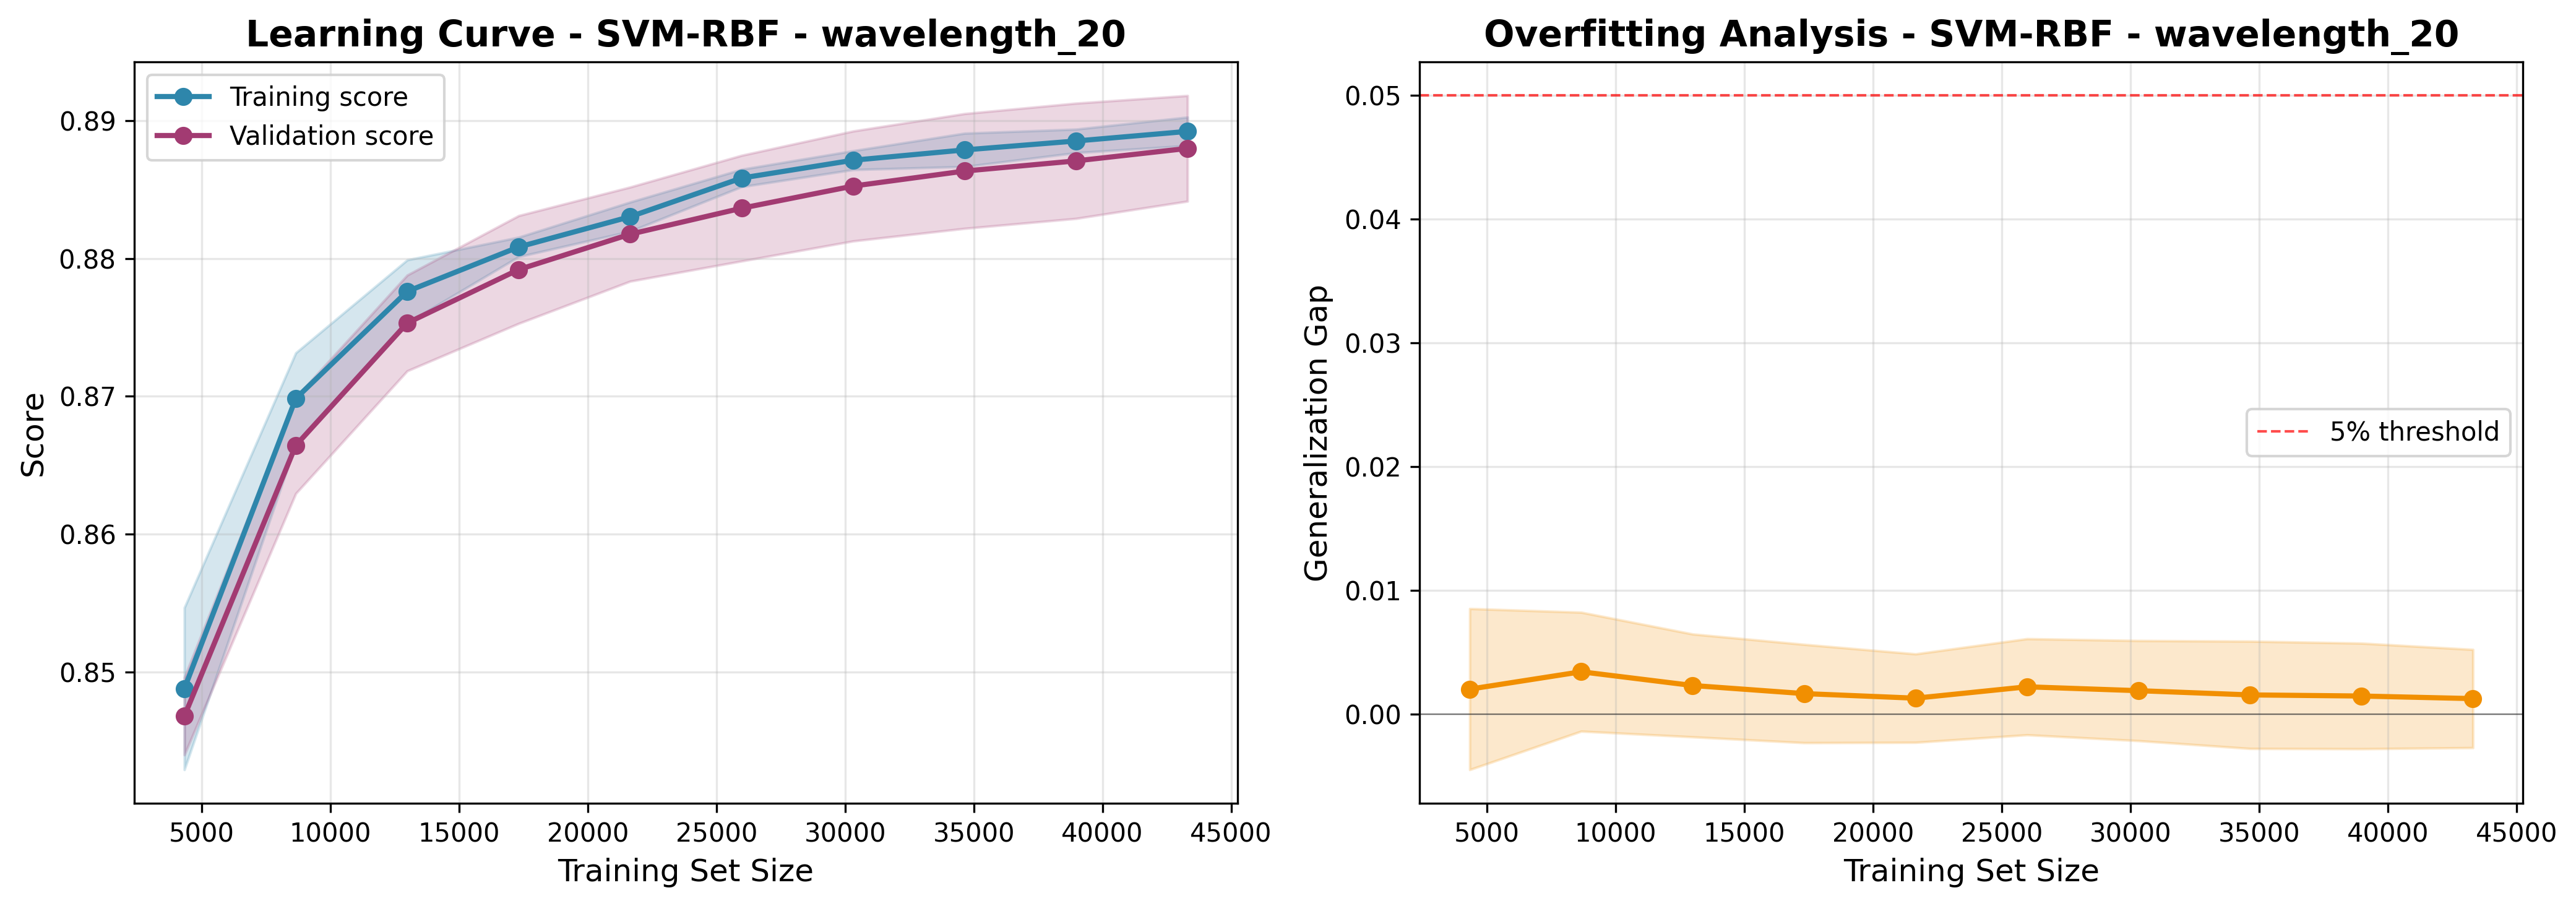

The file beside this chart, header and first rows:
train_size, train_score_mean, train_score_std, val_score_mean, val_score_std, gap_mean, gap_std
4330, 0.8488, 0.005878, 0.8468, 0.002802, 0.002, 0.006512
8660, 0.8698, 0.003313, 0.8664, 0.003487, 0.003406, 0.00481
12990, 0.8776, 0.002284, 0.8753, 0.003476, 0.002295, 0.004159
17321, 0.8808, 0.0007052, 0.8792, 0.003913, 0.00164, 0.003976
21651, 0.883, 0.001058, 0.8818, 0.003417, 0.001269, 0.003577
25981, 0.8858, 0.0006301, 0.8837, 0.003835, 0.002189, 0.003887
30312, 0.8871, 0.0006858, 0.8853, 0.003991, 0.001876, 0.004049
34642, 0.8879, 0.00121, 0.8863, 0.004167, 0.001534, 0.004339
38972, 0.8885, 0.000854, 0.8871, 0.004184, 0.001444, 0.00427
43303, 0.8892, 0.001032, 0.888, 0.003833, 0.001235, 0.00397
